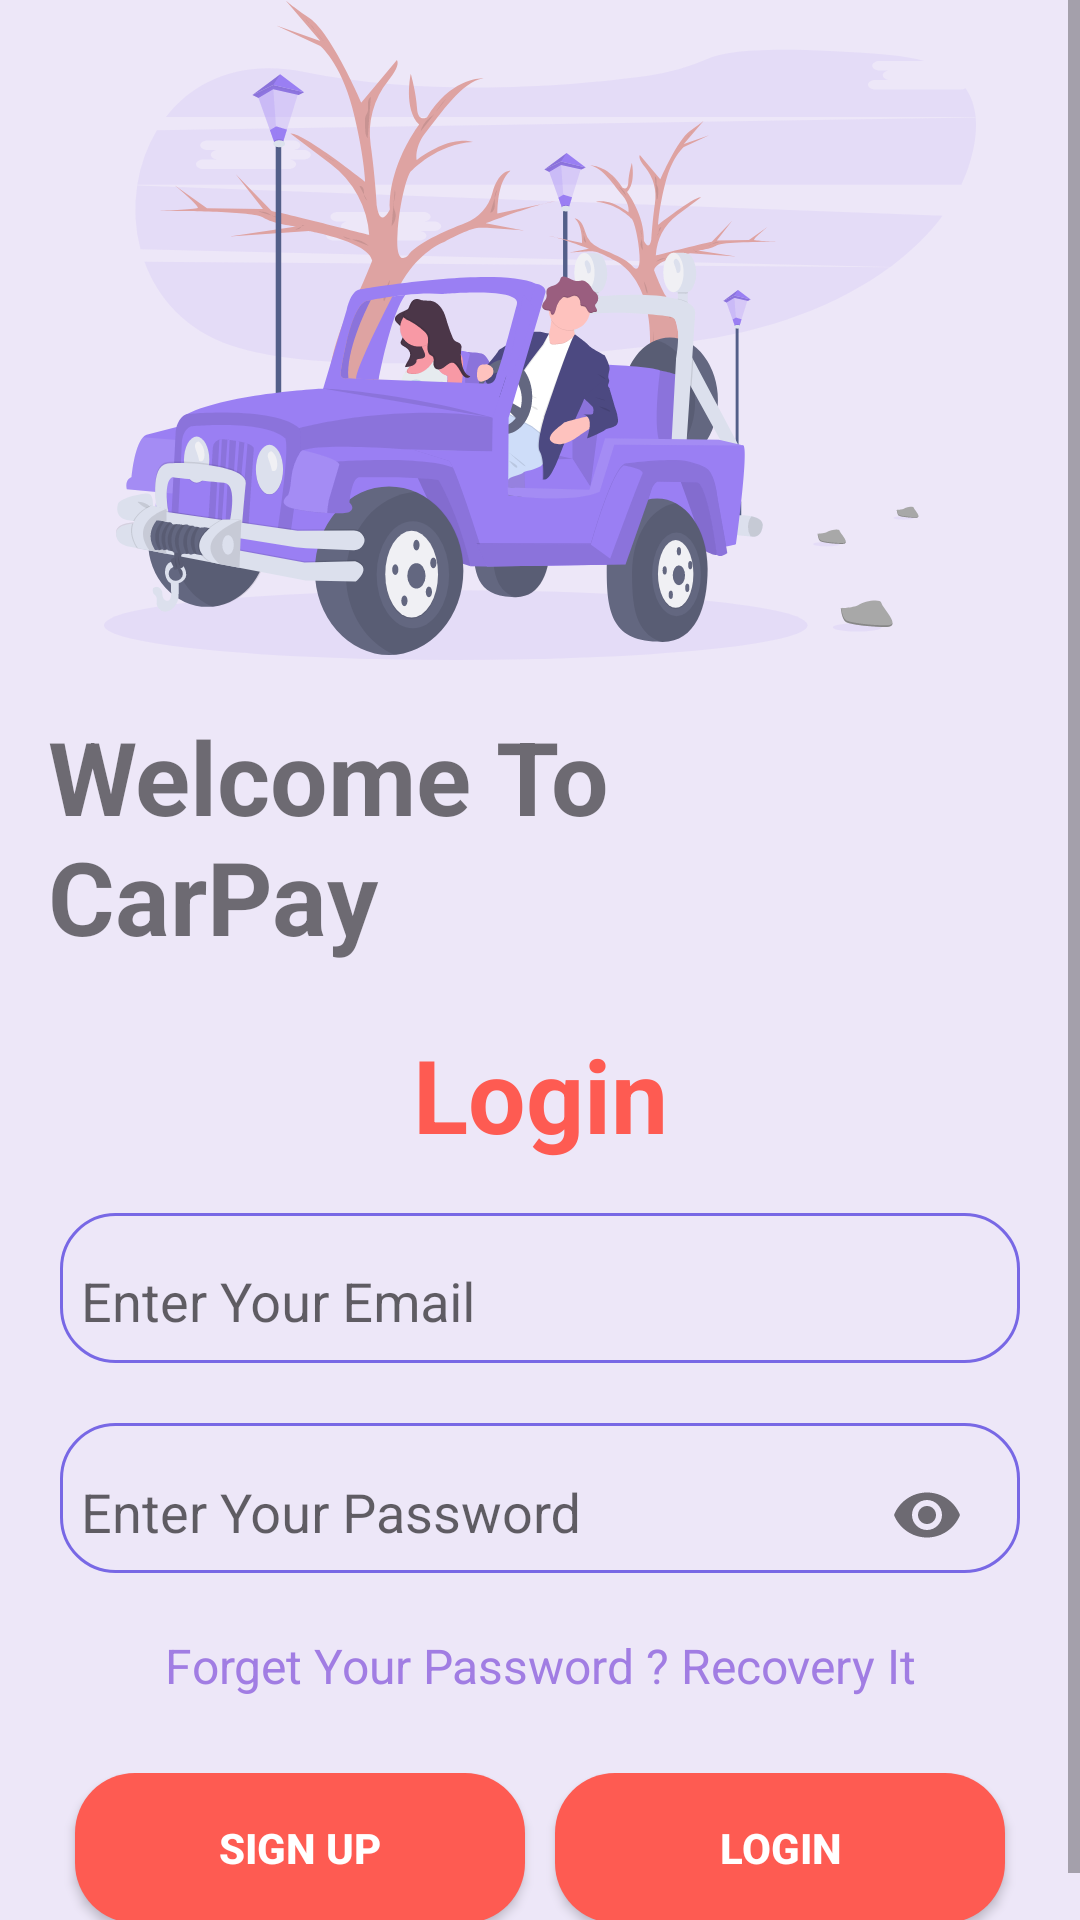

The Android layout XML behind this screen, and the referenced resources:
<!-- AndroidManifest.xml: application theme Theme.CarPay -->
<!-- res/layout/activity_main.xml -->
<?xml version="1.0" encoding="utf-8"?>
<androidx.constraintlayout.widget.ConstraintLayout xmlns:android="http://schemas.android.com/apk/res/android"
    xmlns:app="http://schemas.android.com/apk/res-auto"
    xmlns:tools="http://schemas.android.com/tools"
    android:layout_width="match_parent"
    android:layout_height="match_parent"
    android:background="#EDE7F8"
    tools:context="com.example.CarPay.ui.MainActivity">

    <ScrollView
        android:id="@+id/scrollView2"
        android:layout_width="match_parent"
        android:layout_height="match_parent"
        app:layout_constraintBottom_toBottomOf="parent"
        app:layout_constraintEnd_toEndOf="parent"
        app:layout_constraintHorizontal_bias="0.0"
        app:layout_constraintStart_toStartOf="parent"
        app:layout_constraintTop_toTopOf="parent"
        app:layout_constraintVertical_bias="0.0">

        <LinearLayout
            android:layout_width="match_parent"
            android:layout_height="match_parent"
            android:orientation="vertical">

            <ImageView
                android:id="@+id/imageView"
                android:layout_width="match_parent"
                android:layout_height="220dp"
                android:adjustViewBounds="true"
                app:srcCompat="@drawable/ic_undraw_off_road__9_oae" />

            <TextView
                android:id="@+id/textView"
                android:layout_width="219dp"
                android:layout_height="89dp"
                android:layout_margin="16dp"
                android:text="Welcome To CarPay"
                android:textSize="34sp"
                android:textStyle="bold" />

            <TextView
                android:id="@+id/login_title"
                android:layout_width="match_parent"
                android:layout_height="wrap_content"
                android:layout_margin="1dp"
                android:gravity="center"
                android:text="Login"
                android:textColor="#FE5b52"
                android:textSize="34sp"
                android:textStyle="bold" />

            <com.google.android.material.textfield.TextInputLayout
                android:layout_width="320dp"
                android:layout_height="50dp"
                android:layout_gravity="center_horizontal"
                android:layout_marginTop="16dp"
                android:background="@drawable/custom_edit_text"
                android:padding="7dp"
                app:startIconDrawable="@drawable/ic_baseline_email_24">

                <com.google.android.material.textfield.TextInputEditText
                    android:id="@+id/email_ET"
                    android:layout_width="match_parent"
                    android:layout_height="wrap_content"
                    android:background="@null"
                    android:hint="Enter Your Email"
                    android:maxLines="1"
                    android:lines="1"
                    android:singleLine="true"/>
            </com.google.android.material.textfield.TextInputLayout>

            <com.google.android.material.textfield.TextInputLayout
                android:layout_width="320dp"
                android:layout_height="50dp"
                android:layout_gravity="center_horizontal"
                android:layout_marginTop="20dp"
                android:background="@drawable/custom_edit_text"
                android:padding="7dp"
                app:passwordToggleEnabled="true"
                app:startIconDrawable="@drawable/ic_baseline_lock_24">

                <com.google.android.material.textfield.TextInputEditText
                    android:id="@+id/pass_ET"
                    android:layout_width="match_parent"
                    android:layout_height="wrap_content"
                    android:background="@null"
                    android:hint="Enter Your Password"
                    android:inputType="textPassword"
                    android:maxLines="1"
                    android:lines="1"
                    android:singleLine="true"/>
            </com.google.android.material.textfield.TextInputLayout>

            <TextView
                android:id="@+id/forget_TV"
                android:layout_width="match_parent"
                android:layout_height="wrap_content"
                android:layout_marginTop="20dp"
                android:gravity="center_horizontal"
                android:text="Forget Your Password ? Recovery It"
                android:textColor="#A17DE3"
                android:textSize="16sp"
                android:textStyle="normal" />

            <LinearLayout
                android:layout_width="match_parent"
                android:layout_height="wrap_content"
                android:layout_marginTop="20dp"
                android:gravity="center"
                android:orientation="horizontal"
                android:padding="5dp">

                <Button
                    android:id="@+id/signUp_btn"
                    android:layout_width="150dp"
                    android:layout_height="50dp"
                    android:layout_gravity="center_horizontal"
                    android:layout_margin="5dp"
                    android:layout_marginStart="30dp"
                    android:background="@drawable/custom_text_input"
                    android:text="Sign up"
                    android:textColor="#FFFFFF"
                    android:textStyle="bold" />

                <Button
                    android:id="@+id/login_btn"
                    android:layout_width="150dp"
                    android:layout_height="50dp"
                    android:layout_gravity="center_horizontal"
                    android:layout_margin="5dp"
                    android:layout_marginStart="40dp"
                    android:background="@drawable/custom_text_input"
                    android:text="Login"
                    android:textColor="#FFFFFF"
                    android:textStyle="bold" />

            </LinearLayout>

        </LinearLayout>
    </ScrollView>

</androidx.constraintlayout.widget.ConstraintLayout>
<!-- resources referenced by this layout -->
<resources>
  <!-- drawable custom_edit_text (drawable) -->
  <?xml version="1.0" encoding="utf-8"?>
  <selector xmlns:android="http://schemas.android.com/apk/res/android">
  <item>
      <shape android:shape="rectangle">
          <solid android:color="#00ffffff"/>
          <corners android:radius="18dp"/>
          <stroke android:width="1dp" android:color="#7868e5"/>
      </shape>
  </item>
  </selector>
  <!-- drawable custom_text_input (drawable) -->
  <?xml version="1.0" encoding="utf-8"?>
  <shape xmlns:android="http://schemas.android.com/apk/res/android"
      android:shape="rectangle">
  
  <solid android:color="#FE5b52"/>
      <corners android:radius="20dp"/>
  
  </shape>
  <!-- drawable ic_undraw_off_road__9_oae: vector/xml drawable (drawable, 81793 chars, omitted) -->
  <style name="Theme.CarPay" parent="Theme.AppCompat.Light.NoActionBar">
          
          <item name="colorPrimary">@color/purple_500</item>
          <item name="colorPrimaryVariant">@color/purple_700</item>
          <item name="colorOnPrimary">@color/white</item>
          
          <item name="colorSecondary">@color/teal_200</item>
          <item name="colorSecondaryVariant">@color/teal_700</item>
          <item name="colorOnSecondary">@color/black</item>
          
          <item name="android:statusBarColor" tools:targetApi="l">?attr/colorPrimaryVariant</item>
          
      </style>
  <!-- not gathered from this repository: default colours our renderer supplied (Android Studio template values) -->
  <color name="purple_500">#FF6200EE</color>
  <color name="purple_700">#FF3700B3</color>
  <color name="teal_200">#FF03DAC5</color>
  <color name="teal_700">#FF018786</color>
  <color name="black">#FF000000</color>
  <color name="white">#FFFFFFFF</color>
</resources>
